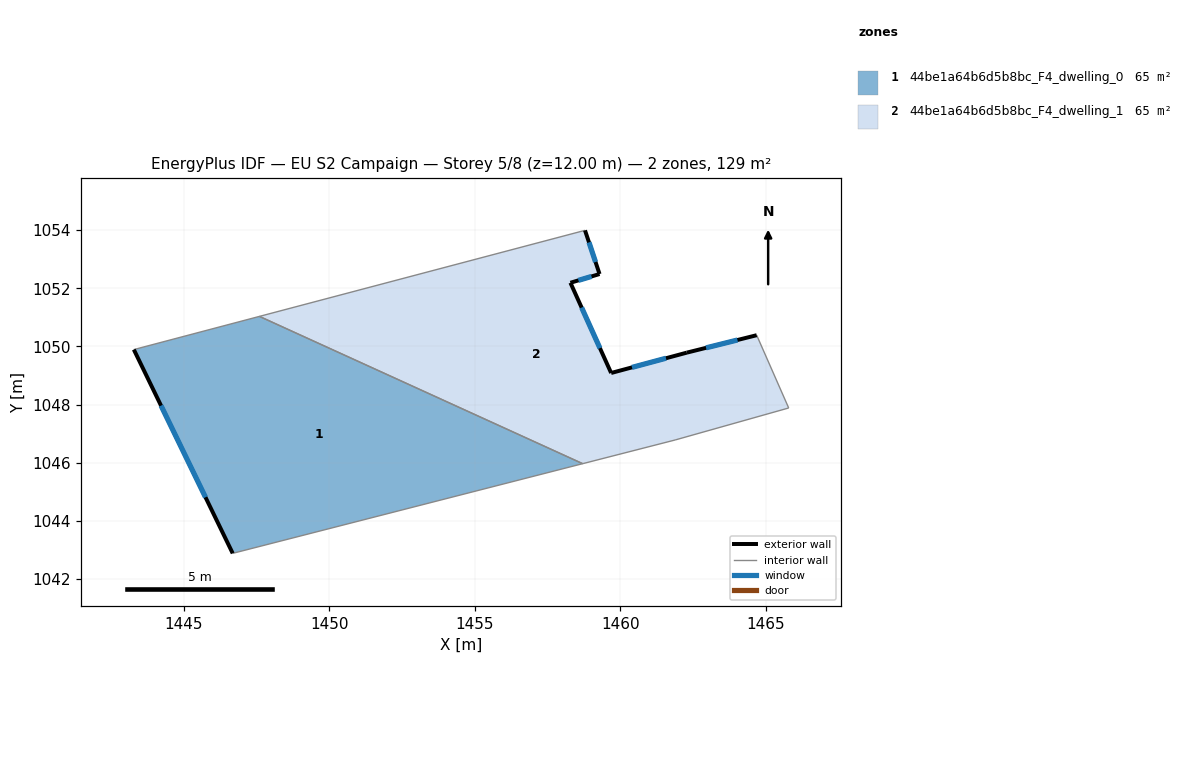
=== STOREY PLAN SPEC (per zone: floor XY polygon, exterior-wall plan segments, windows/doors) ===
zone 1: 44be1a64b6d5b8bc_F4_dwelling_0  (64.7 m²)
  floor: (1458.71, 1045.97) (1446.68, 1042.89) (1443.28, 1049.89) (1447.60, 1051.03)
  exterior wall: (1443.28, 1049.89) – (1446.68, 1042.89)  [7.8 m]
    window: (1444.21, 1047.97) – (1445.74, 1044.81)  [4.7 m²]
  interior walls: 3
zone 2: 44be1a64b6d5b8bc_F4_dwelling_1  (64.7 m²)
  floor: (1464.69, 1050.39) (1465.79, 1047.88) (1461.89, 1046.79) (1458.71, 1045.97) (1447.60, 1051.03) (1458.79, 1053.99) (1459.29, 1052.49) (1458.29, 1052.19) (1459.69, 1049.09) (1462.29, 1049.79)
  exterior wall: (1462.29, 1049.79) – (1459.69, 1049.09)  [2.7 m]
    window: (1461.58, 1049.60) – (1460.41, 1049.28)  [1.6 m²]
  exterior wall: (1464.69, 1050.39) – (1462.29, 1049.79)  [2.5 m]
    window: (1464.03, 1050.22) – (1462.95, 1049.95)  [1.5 m²]
  exterior wall: (1459.29, 1052.49) – (1458.79, 1053.99)  [1.6 m]
    window: (1459.15, 1052.90) – (1458.93, 1053.58)  [1.0 m²]
  exterior wall: (1458.29, 1052.19) – (1459.29, 1052.49)  [1.0 m]
    window: (1458.57, 1052.27) – (1459.02, 1052.41)  [0.6 m²]
  exterior wall: (1459.69, 1049.09) – (1458.29, 1052.19)  [3.4 m]
    window: (1459.30, 1049.94) – (1458.68, 1051.34)  [2.1 m²]
  interior walls: 5

=== DERIVED (storey summary) ===
Building: EU S2 Campaign
Storey: 5 of 8  (floor level z = 12.00 m)
Storey gross floor area: 129.3 m²
Zones on this storey: 2
  - 44be1a64b6d5b8bc_F4_dwelling_0: floor 64.7 m²; exterior wall 7.8 m (23.4 m²); 1 window(s) 4.7 m²; WWR 20.2%
  - 44be1a64b6d5b8bc_F4_dwelling_1: floor 64.7 m²; exterior wall 11.2 m (33.6 m²); 5 window(s) 6.8 m²; WWR 20.2%
Zone adjacency (shared interzone walls):
  - 44be1a64b6d5b8bc_F4_dwelling_0 ↔ 44be1a64b6d5b8bc_F4_dwelling_1